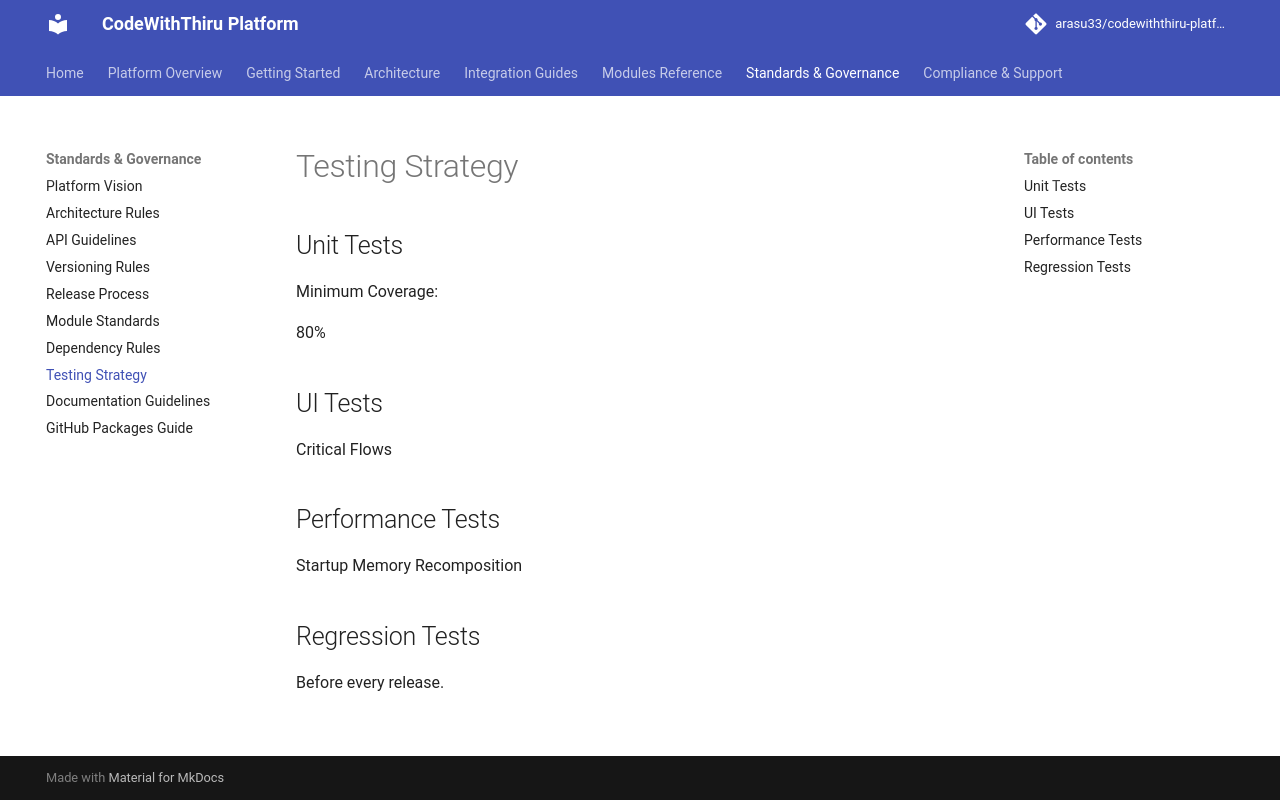

repository: arasu33/codewiththiru-platform · page: 08_TESTING_STRATEGY/index.html · generator: mkdocs

# Testing Strategy

## Unit Tests

Minimum Coverage:

80%

## UI Tests

Critical Flows

## Performance Tests

Startup
Memory
Recomposition

## Regression Tests

Before every release.
